2-way image classification set "medical_spai_dataset" from GitHub (Kashshaf-Labib/spai-parameterized-radius-cvt); label vocabulary: real, fake.

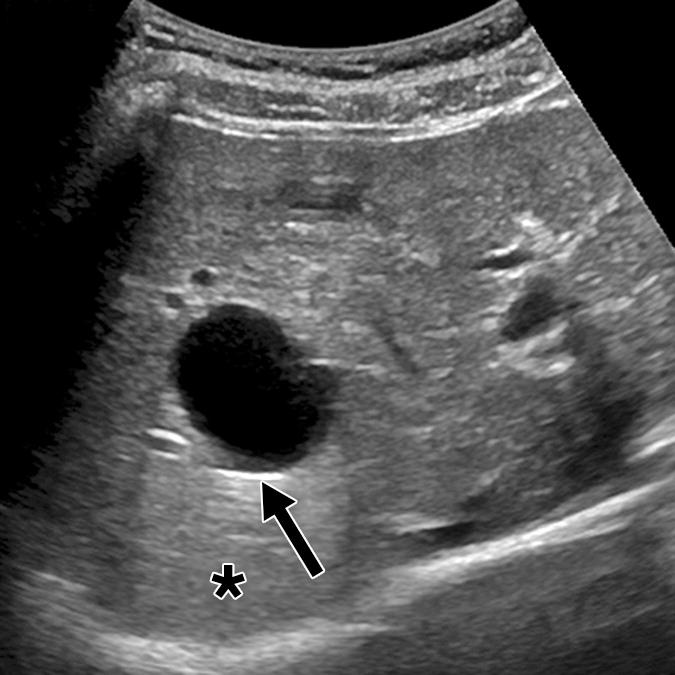
Label: real

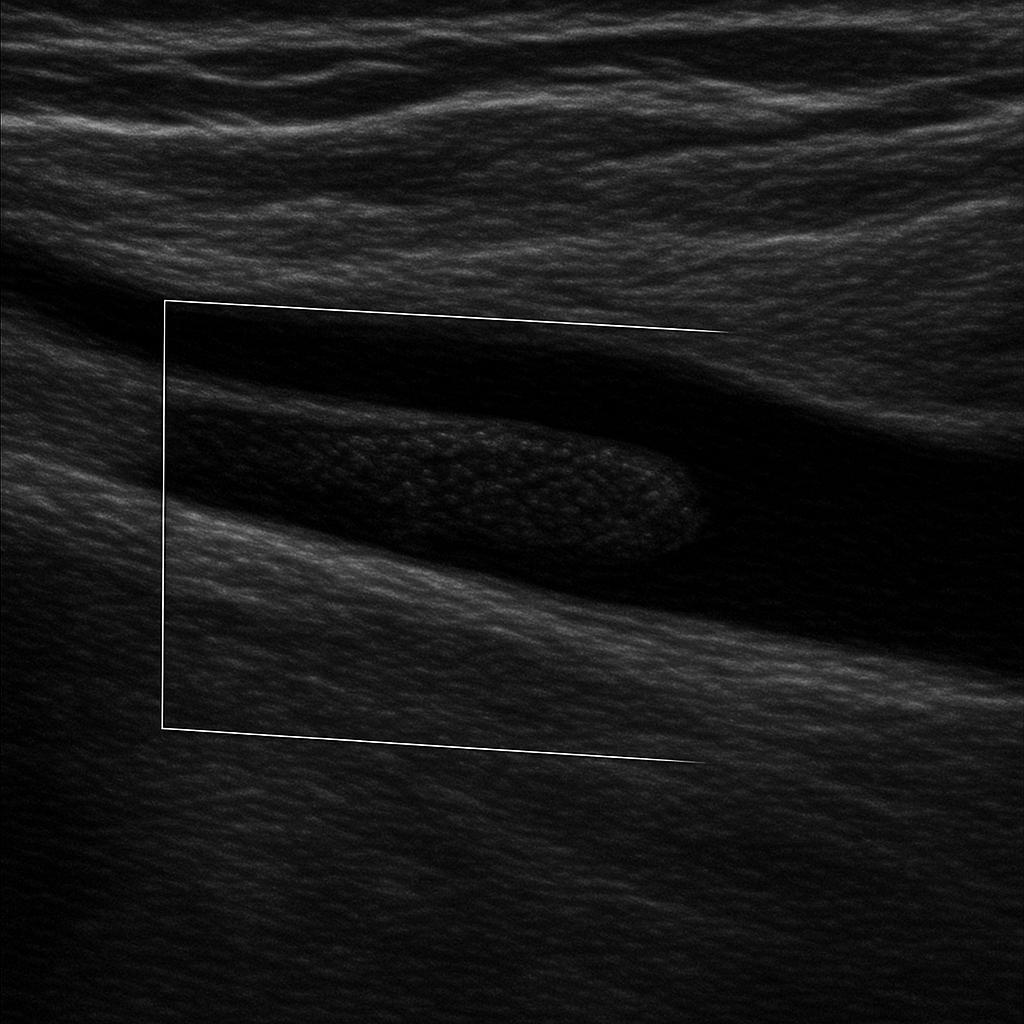
Label: fake

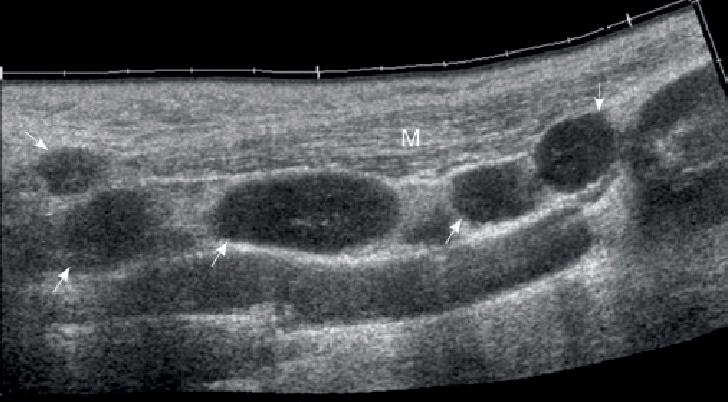
Label: real

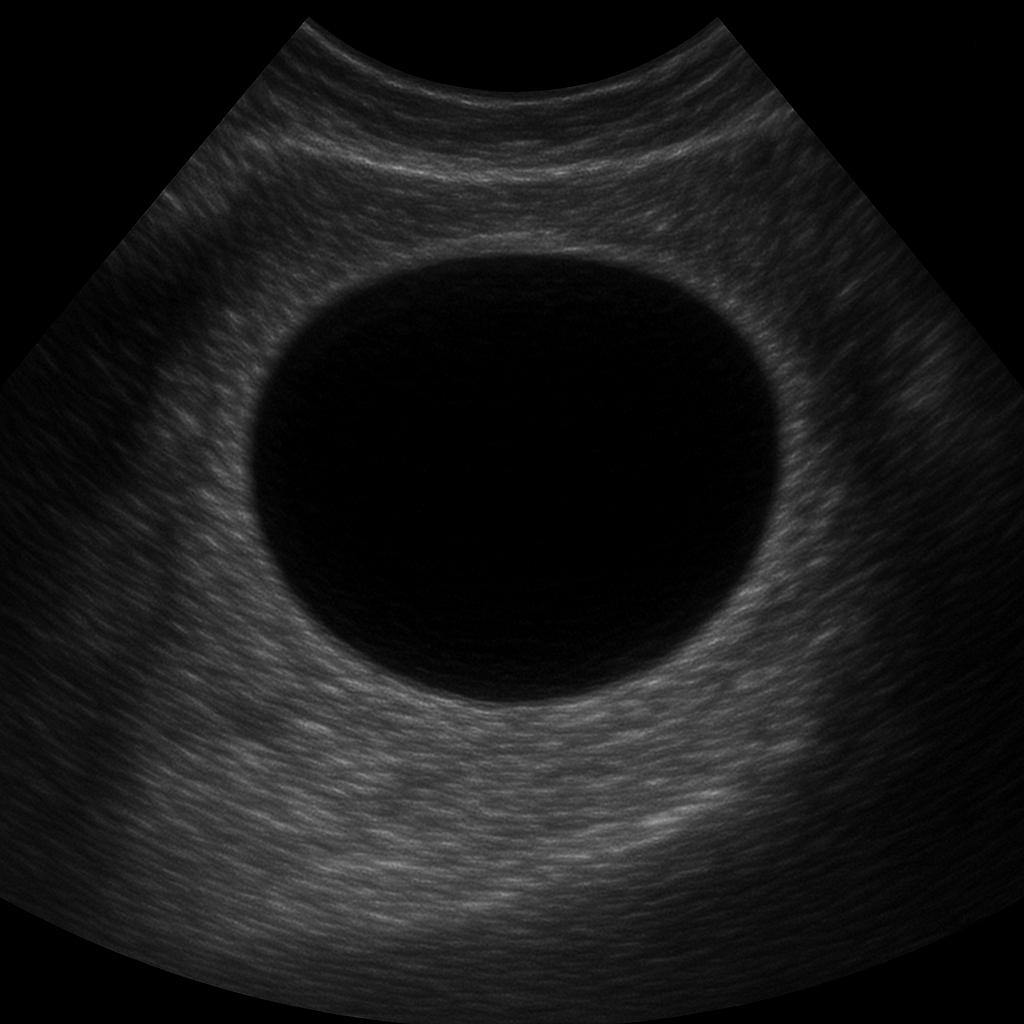
Label: fake
